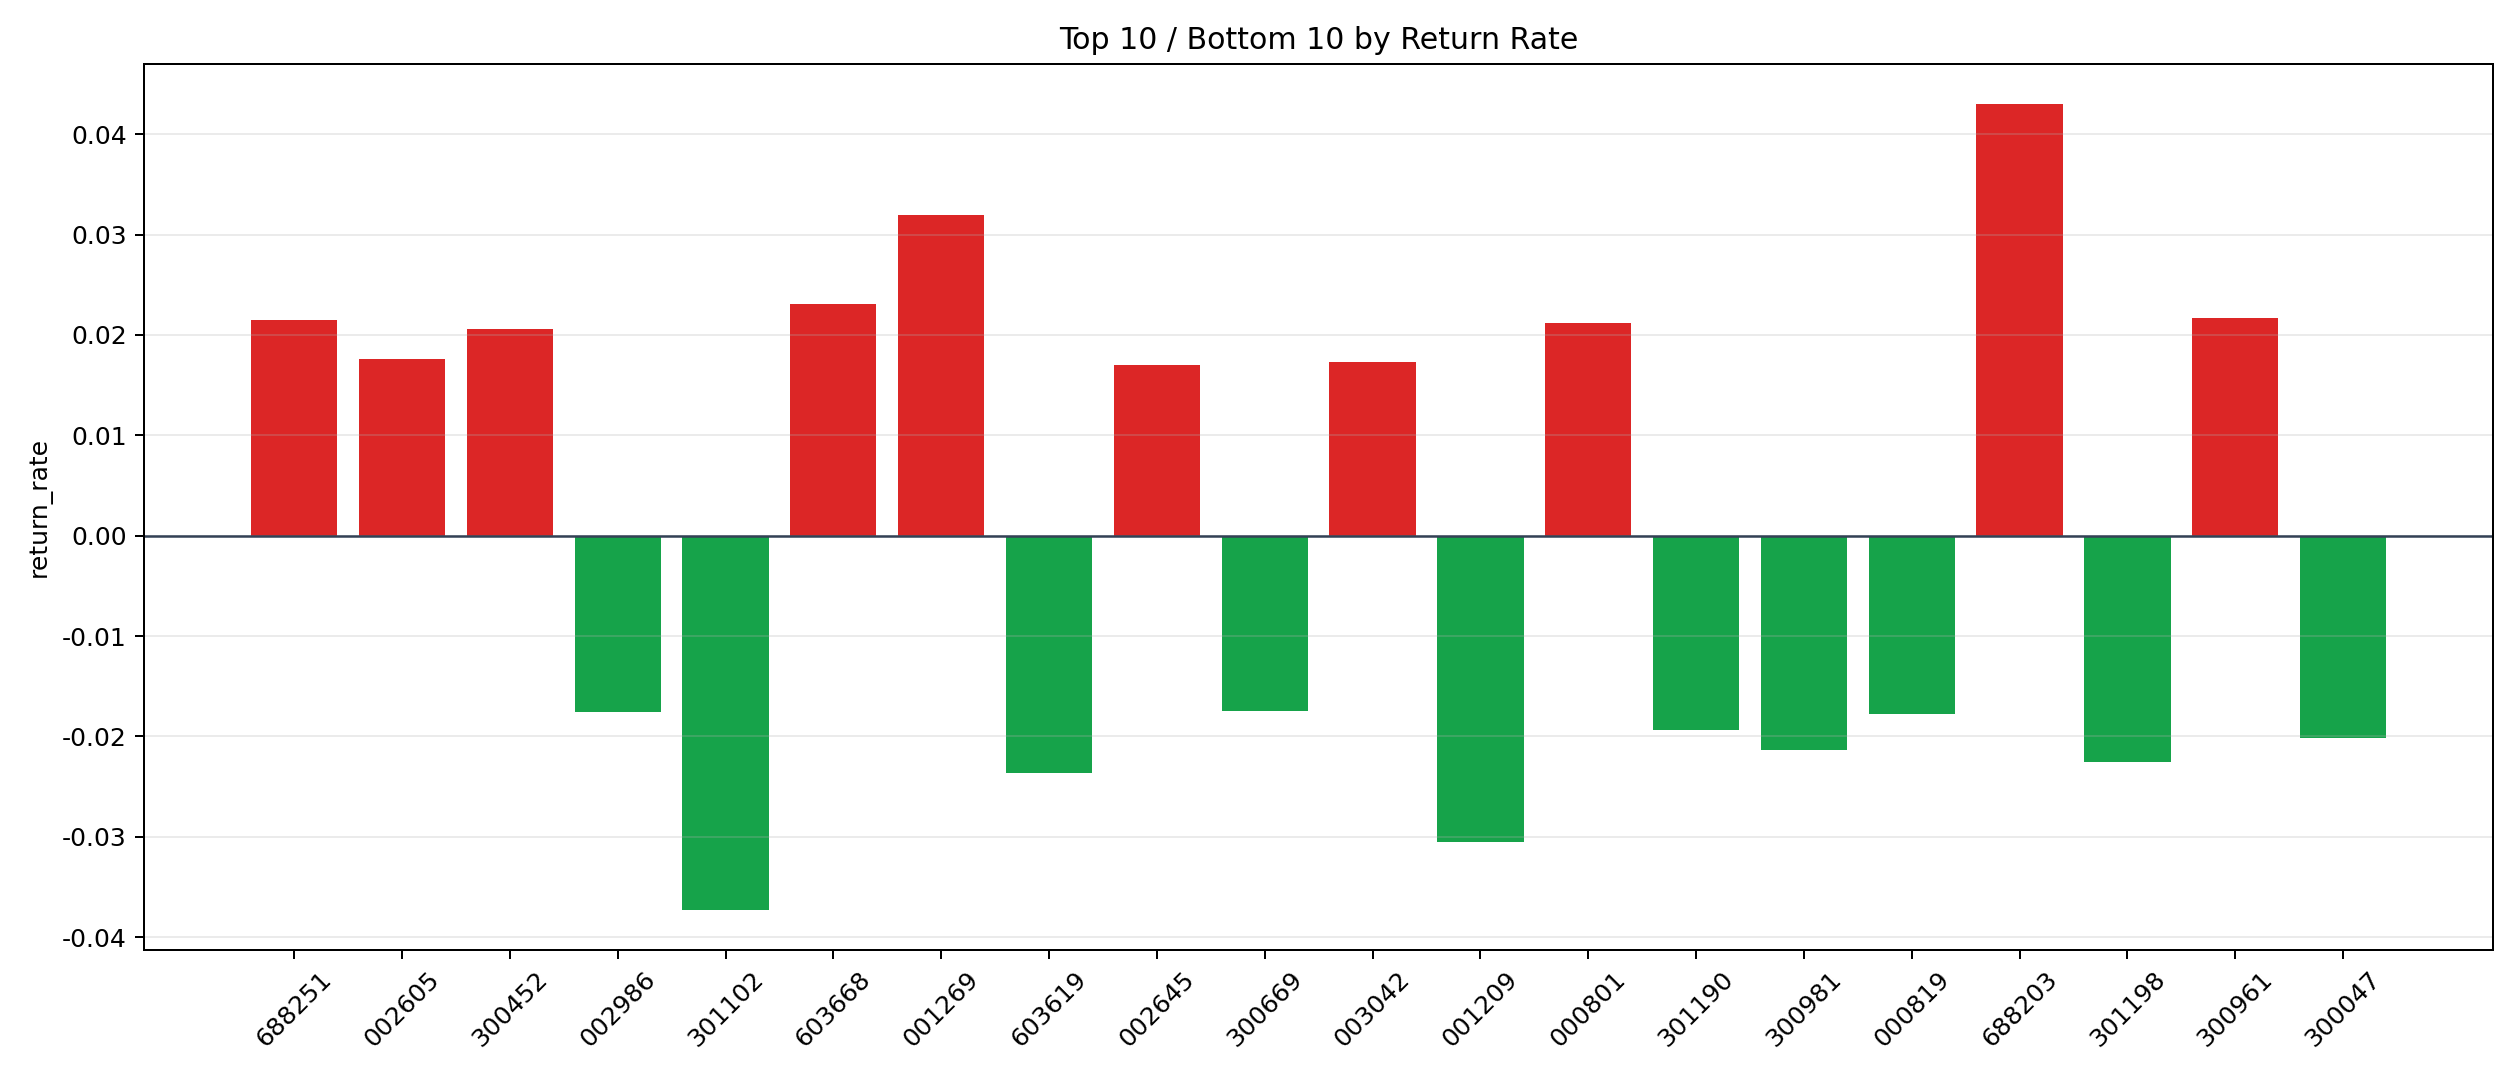

The data file committed next to this chart (first rows):
symbol, n_trades, total_pnl, total_entry_notional, return_rate
688203, 1, 384.6, 8939, 0.04302
001269, 1, 240, 7515, 0.03194
603668, 1, 216.5, 9380, 0.02308
300961, 9, 1769, 81386, 0.02174
688251, 1, 179.2, 8346, 0.02147
000801, 1, 192.8, 9085, 0.02122
300452, 2, 369.4, 17940, 0.02059
002605, 3, 467.4, 26616, 0.01756
003042, 8, 1264, 72910, 0.01733
002645, 2, 288.4, 16976, 0.01699
001231, 2, 263.5, 15642, 0.01685
603178, 10, 1418, 88044, 0.0161
601677, 1, 154.1, 9690, 0.01591
688158, 3, 398.6, 26811, 0.01487
300839, 2, 252.6, 17996, 0.01404
000096, 3, 408.3, 29648, 0.01377
300531, 1, 132.2, 9800, 0.01349
300997, 14, 1634, 121914, 0.0134
301111, 17, 2162, 162632, 0.0133
605268, 4, 451, 37607, 0.01199
300858, 2, 215.2, 18535, 0.01161
002232, 6, 556.5, 49508, 0.01124
300042, 2, 215.6, 19263, 0.01119
603629, 1, 103.4, 9465, 0.01092
600873, 1, 97.75, 9079, 0.01077
002606, 14, 1320, 128173, 0.0103
000409, 1, 96.44, 9368, 0.01029
603960, 2, 155.6, 15399, 0.01011
603766, 4, 382.4, 38353, 0.00997
603903, 2, 180.8, 19040, 0.009496
600843, 2, 184.1, 19888, 0.009258
300170, 87, 7014, 769320, 0.009118
002446, 224, 19009, 2121364, 0.008961
688108, 3, 260.7, 29192, 0.00893
002788, 290, 22827, 2599762, 0.00878
603759, 16, 1293, 149632, 0.008644
605033, 6, 431.1, 50015, 0.008619
301193, 2, 157.1, 18608, 0.008445
001259, 1, 70.97, 8808, 0.008057
002866, 14, 913.3, 114615, 0.007968
002905, 57, 4178, 529909, 0.007884
300149, 35, 2524, 320420, 0.007877
002987, 1, 68.95, 8756, 0.007874
603331, 23, 1669, 212199, 0.007867
002588, 2, 145.1, 18600, 0.007803
300565, 2, 146.9, 18918, 0.007765
300143, 14, 1010, 130277, 0.007752
300792, 1, 52.57, 6796, 0.007736
301077, 1, 70.66, 9192, 0.007687
603989, 3, 197.3, 25878, 0.007625
603876, 25, 1598, 210915, 0.007578
300662, 1, 65, 8760, 0.00742
300192, 4, 256.1, 34917, 0.007335
603272, 2, 122.4, 17056, 0.007175
000899, 21, 1393, 194881, 0.007148
000905, 45, 3021, 423259, 0.007138
000807, 1, 67.45, 9456, 0.007133
003039, 20, 1245, 175030, 0.007114
300446, 129, 7810, 1106003, 0.007061
000710, 32, 2023, 287580, 0.007033
... 2,212 more rows
